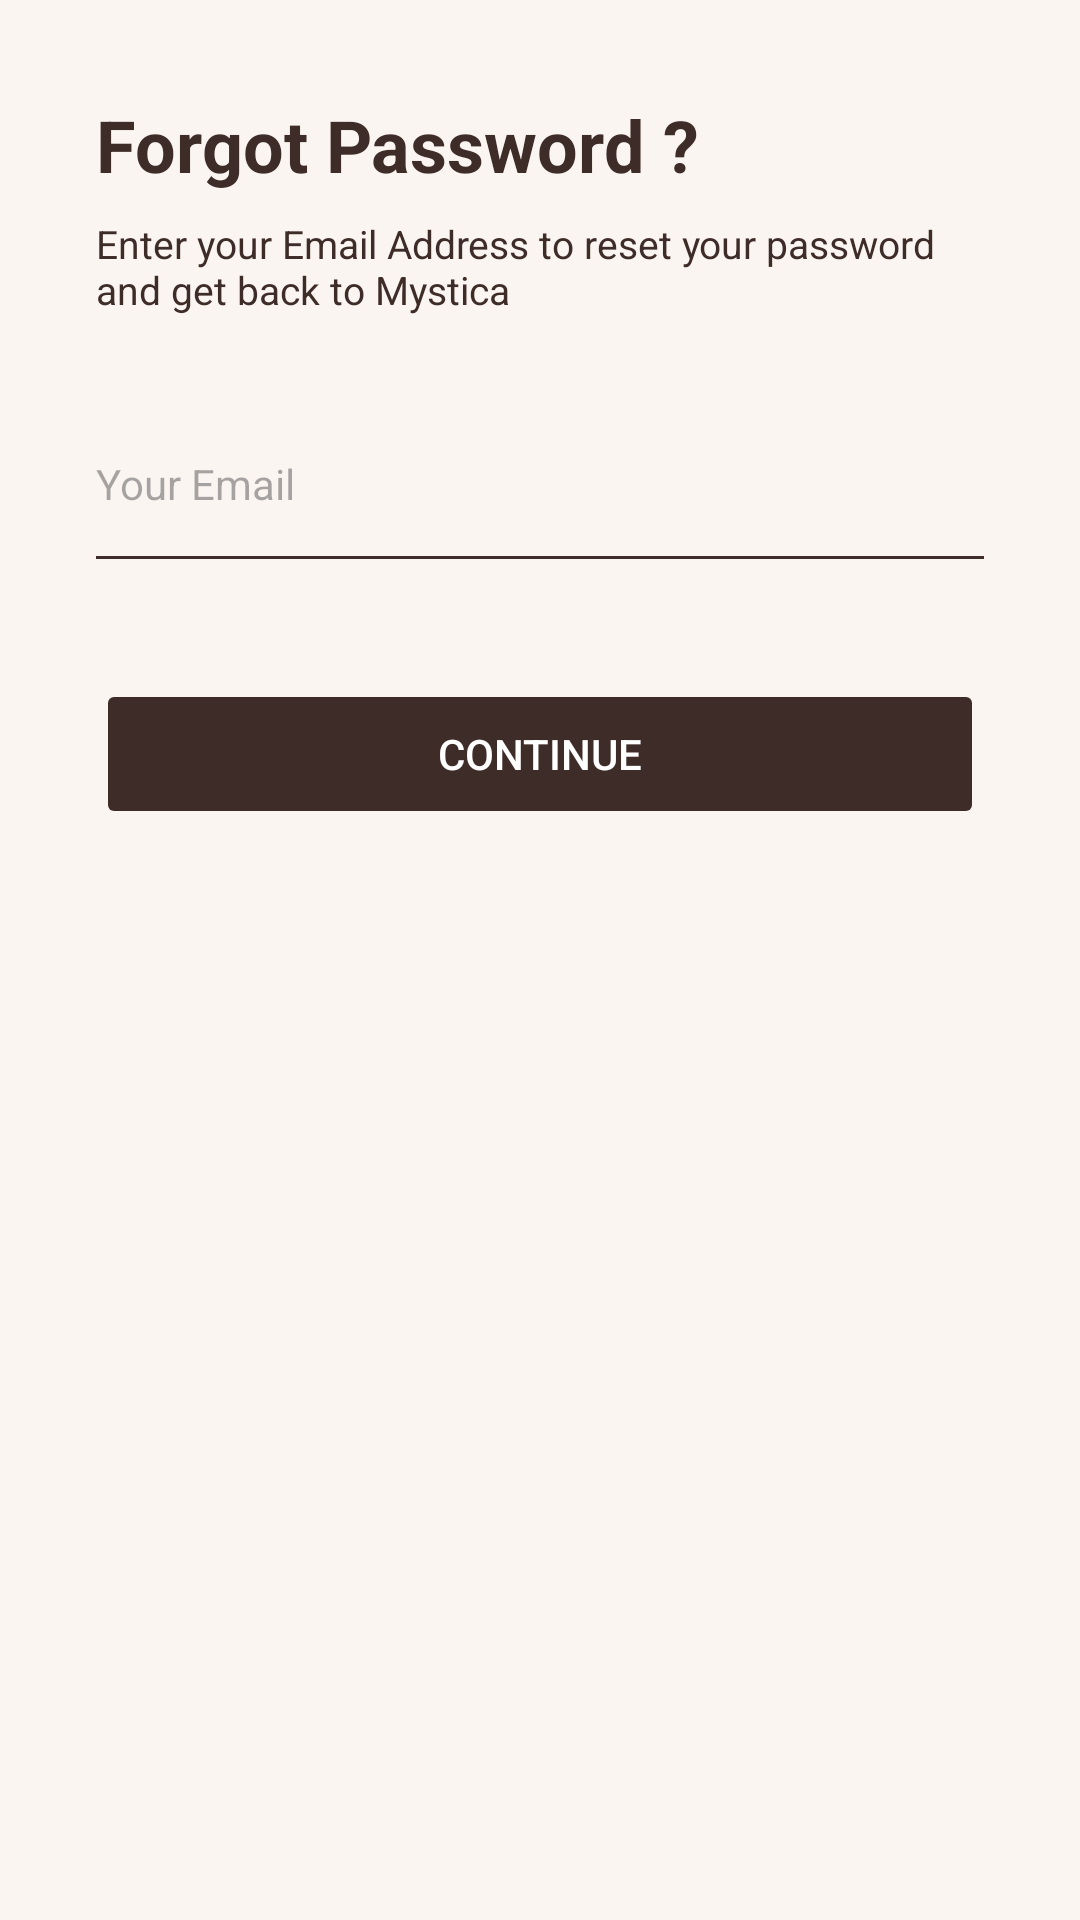

This screen was rendered from an Android layout file. Write that file and the resources it references.
<!-- AndroidManifest.xml: application theme Theme.Mystica -->
<!-- res/layout/fragment_forgot_password.xml -->
<?xml version="1.0" encoding="utf-8"?>
<LinearLayout xmlns:android="http://schemas.android.com/apk/res/android"
    android:background="@color/creamBackground"
    android:layout_width="match_parent"
    android:layout_height="match_parent"
    android:orientation="vertical"
    android:padding="32dp"
    android:gravity="top">

    
    <TextView
        android:text="Forgot Password ?"
        android:textSize="24sp"
        android:textStyle="bold"
        android:textColor="@color/textDark"
        android:layout_width="wrap_content"
        android:layout_height="wrap_content"
        android:layout_marginBottom="8dp"/>

    
    <TextView
        android:text="Enter your Email Address to reset your password and get back to Mystica"
        android:textSize="13sp"
        android:textColor="@color/textDark"
        android:layout_width="match_parent"
        android:layout_height="wrap_content"
        android:layout_marginBottom="32dp"/>

    
    <EditText
        android:id="@+id/etForgotEmail"
        android:hint="Your Email"
        android:background="@android:color/transparent"
        android:textColor="@color/textDark"
        android:textSize="14sp"
        android:inputType="textEmailAddress"
        android:minHeight="48dp"
        android:layout_width="match_parent"
        android:layout_height="wrap_content"/>

    <View
        android:layout_width="match_parent"
        android:layout_height="1dp"
        android:layout_marginBottom="40dp"
        android:background="@color/textDark" />

    
    <Button
        android:id="@+id/btnContinue"
        android:text="Continue"
        android:textColor="@android:color/white"
        android:layout_width="match_parent"
        android:layout_height="50dp"
        android:layout_gravity="center"
        android:layout_marginBottom="16dp"
        android:backgroundTint="@color/textDark"
        android:stateListAnimator="@null"
        android:translationZ="0dp"
        android:elevation="0dp" />
</LinearLayout>
<!-- resources referenced by this layout -->
<resources>
  <color name="creamBackground">#FAF5F0</color>
  <color name="textDark">#3E2C29</color>
  <style name="Theme.Mystica" parent="Base.Theme.Mystica" />
  <style name="Base.Theme.Mystica" parent="Theme.Material3.DayNight.NoActionBar">
          
          
      </style>
</resources>
